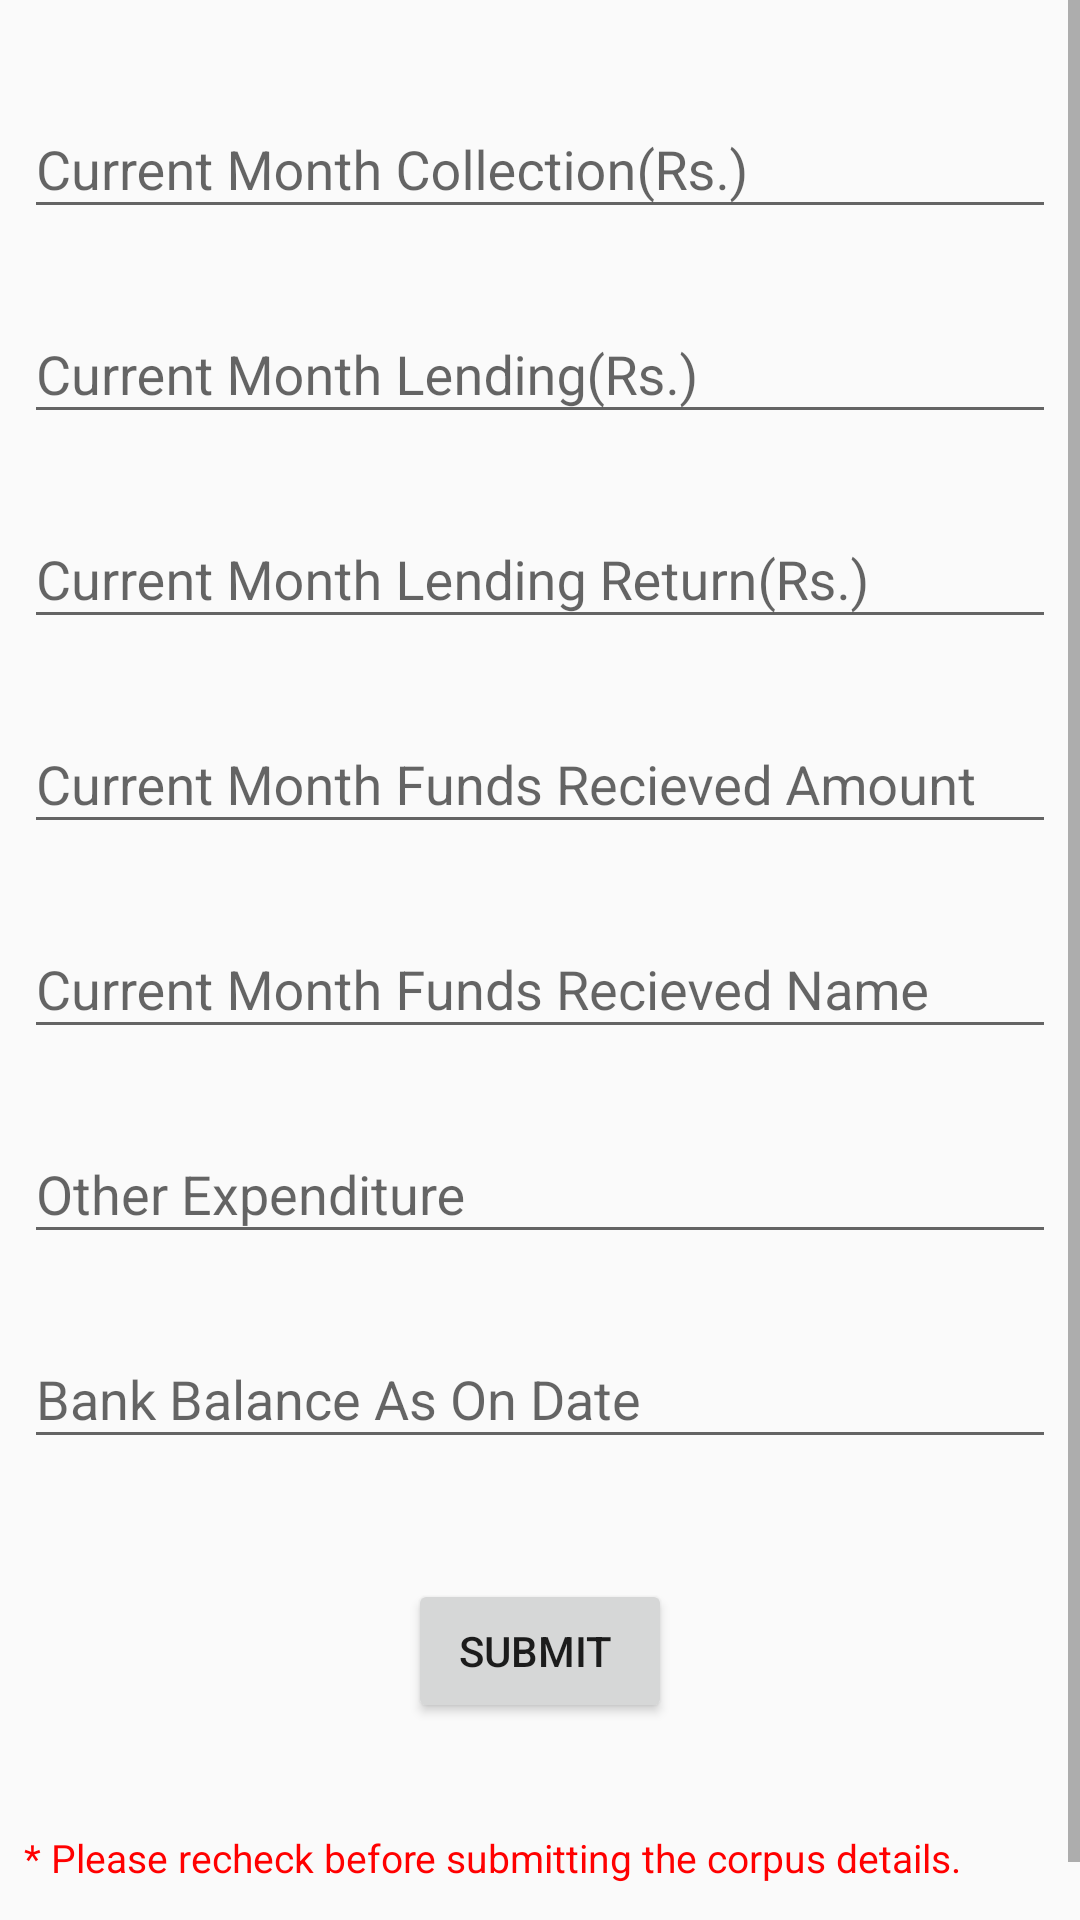

Produce the Android XML layout that renders to this screen, including the resource entries it uses.
<!-- AndroidManifest.xml: application theme AppTheme -->
<!-- res/layout/fragment_corpus_update.xml -->
<?xml version="1.0" encoding="utf-8"?>
<ScrollView
    xmlns:android="http://schemas.android.com/apk/res/android"
    android:layout_width="fill_parent"
    android:layout_height="fill_parent"
    android:fitsSystemWindows="true">

    <LinearLayout
        android:orientation="vertical"
        android:layout_width="match_parent"
        android:layout_height="wrap_content"
        android:paddingTop="@dimen/margin_std"
        android:paddingLeft="@dimen/margin_small"
        android:paddingRight="@dimen/margin_small">

        
        <android.support.design.widget.TextInputLayout
            android:layout_width="match_parent"
            android:layout_height="wrap_content"
            android:layout_marginTop="8dp"
            android:layout_marginBottom="8dp">
            <android.support.design.widget.TextInputEditText android:id="@+id/input_collection"
                android:layout_width="match_parent"
                android:layout_height="wrap_content"
                android:inputType="number"
                android:hint="Current Month Collection(Rs.)"
                />
        </android.support.design.widget.TextInputLayout>

        
        <android.support.design.widget.TextInputLayout
            android:layout_width="match_parent"
            android:layout_height="wrap_content"
            android:layout_marginTop="8dp"
            android:layout_marginBottom="8dp">
            <android.support.design.widget.TextInputEditText android:id="@+id/input_lending_amount"
                android:layout_width="match_parent"
                android:layout_height="wrap_content"
                android:inputType="number"
                android:hint="Current Month Lending(Rs.)"
                />
        </android.support.design.widget.TextInputLayout>

        
        <android.support.design.widget.TextInputLayout
            android:layout_width="match_parent"
            android:layout_height="wrap_content"
            android:layout_marginTop="8dp"
            android:layout_marginBottom="8dp">
            <android.support.design.widget.TextInputEditText android:id="@+id/input_lend_return_amount"
                android:layout_width="match_parent"
                android:layout_height="wrap_content"
                android:inputType="number"
                android:hint="Current Month Lending Return(Rs.)"
                />
        </android.support.design.widget.TextInputLayout>

        
        <android.support.design.widget.TextInputLayout
            android:layout_width="match_parent"
            android:layout_height="wrap_content"
            android:layout_marginTop="8dp"
            android:layout_marginBottom="8dp">
            <android.support.design.widget.TextInputEditText android:id="@+id/input_fund_recv_amount"
                android:layout_width="match_parent"
                android:layout_height="wrap_content"
                android:inputType="number"
                android:hint="Current Month Funds Recieved Amount"
                />
        </android.support.design.widget.TextInputLayout>


        
        <android.support.design.widget.TextInputLayout
            android:layout_width="match_parent"
            android:layout_height="wrap_content"
            android:layout_marginTop="8dp"
            android:layout_marginBottom="8dp">
            <android.support.design.widget.TextInputEditText android:id="@+id/input_fund_recv_name"
                android:layout_width="match_parent"
                android:layout_height="wrap_content"
                android:inputType="text"
                android:hint="Current Month Funds Recieved Name"
                />
        </android.support.design.widget.TextInputLayout>


        
        <android.support.design.widget.TextInputLayout
            android:layout_width="match_parent"
            android:layout_height="wrap_content"
            android:layout_marginTop="8dp"
            android:layout_marginBottom="8dp">
            <android.support.design.widget.TextInputEditText android:id="@+id/input_other_expenditure"
                android:layout_width="match_parent"
                android:layout_height="wrap_content"
                android:inputType="number"
                android:hint="Other Expenditure"
                />
        </android.support.design.widget.TextInputLayout>


        
        <android.support.design.widget.TextInputLayout
            android:layout_width="match_parent"
            android:layout_height="wrap_content"
            android:layout_marginTop="8dp"
            android:layout_marginBottom="8dp">
            <android.support.design.widget.TextInputEditText android:id="@+id/input_balance_todate"
                android:layout_width="match_parent"
                android:layout_height="wrap_content"
                android:inputType="number"
                android:hint="Bank Balance As On Date"
                />
        </android.support.design.widget.TextInputLayout>


        <Button
            android:id="@+id/btn_submit_corpus"
            android:layout_width="wrap_content"
            android:layout_height="wrap_content"
            android:layout_marginTop="@dimen/margin_lg"
            android:layout_marginBottom="@dimen/margin_lg"
            android:layout_gravity="center"
            android:text=" Submit  "
            />

        <TextView
            android:layout_width="match_parent"
            android:layout_height="wrap_content"
            android:layout_marginTop="@dimen/margin_gap"
            android:layout_marginBottom="@dimen/margin_lg"
            android:textSize="@dimen/textsize_small"
            android:textFontWeight="italic"
            android:textColor="@color/red"
            android:text="* Please recheck before submitting the corpus details."
            />

    </LinearLayout>


</ScrollView>
<!-- resources referenced by this layout -->
<resources>
  <color name="red">#FF0000</color>
  <dimen name="margin_gap">4dp</dimen>
  <dimen name="margin_lg">32dp</dimen>
  <dimen name="margin_small">8dp</dimen>
  <dimen name="margin_std">16dp</dimen>
  <dimen name="textsize_small">13sp</dimen>
  <style name="AppTheme" parent="Theme.AppCompat.Light.DarkActionBar">
          
          <item name="colorPrimary">@color/colorPrimary</item>
          <item name="colorPrimaryDark">@color/colorPrimaryDark</item>
          <item name="colorAccent">@color/colorAccent</item>
      </style>
  <color name="colorPrimary">#008577</color>
  <color name="colorPrimaryDark">#00574B</color>
  <color name="colorAccent">#D81B60</color>
</resources>
